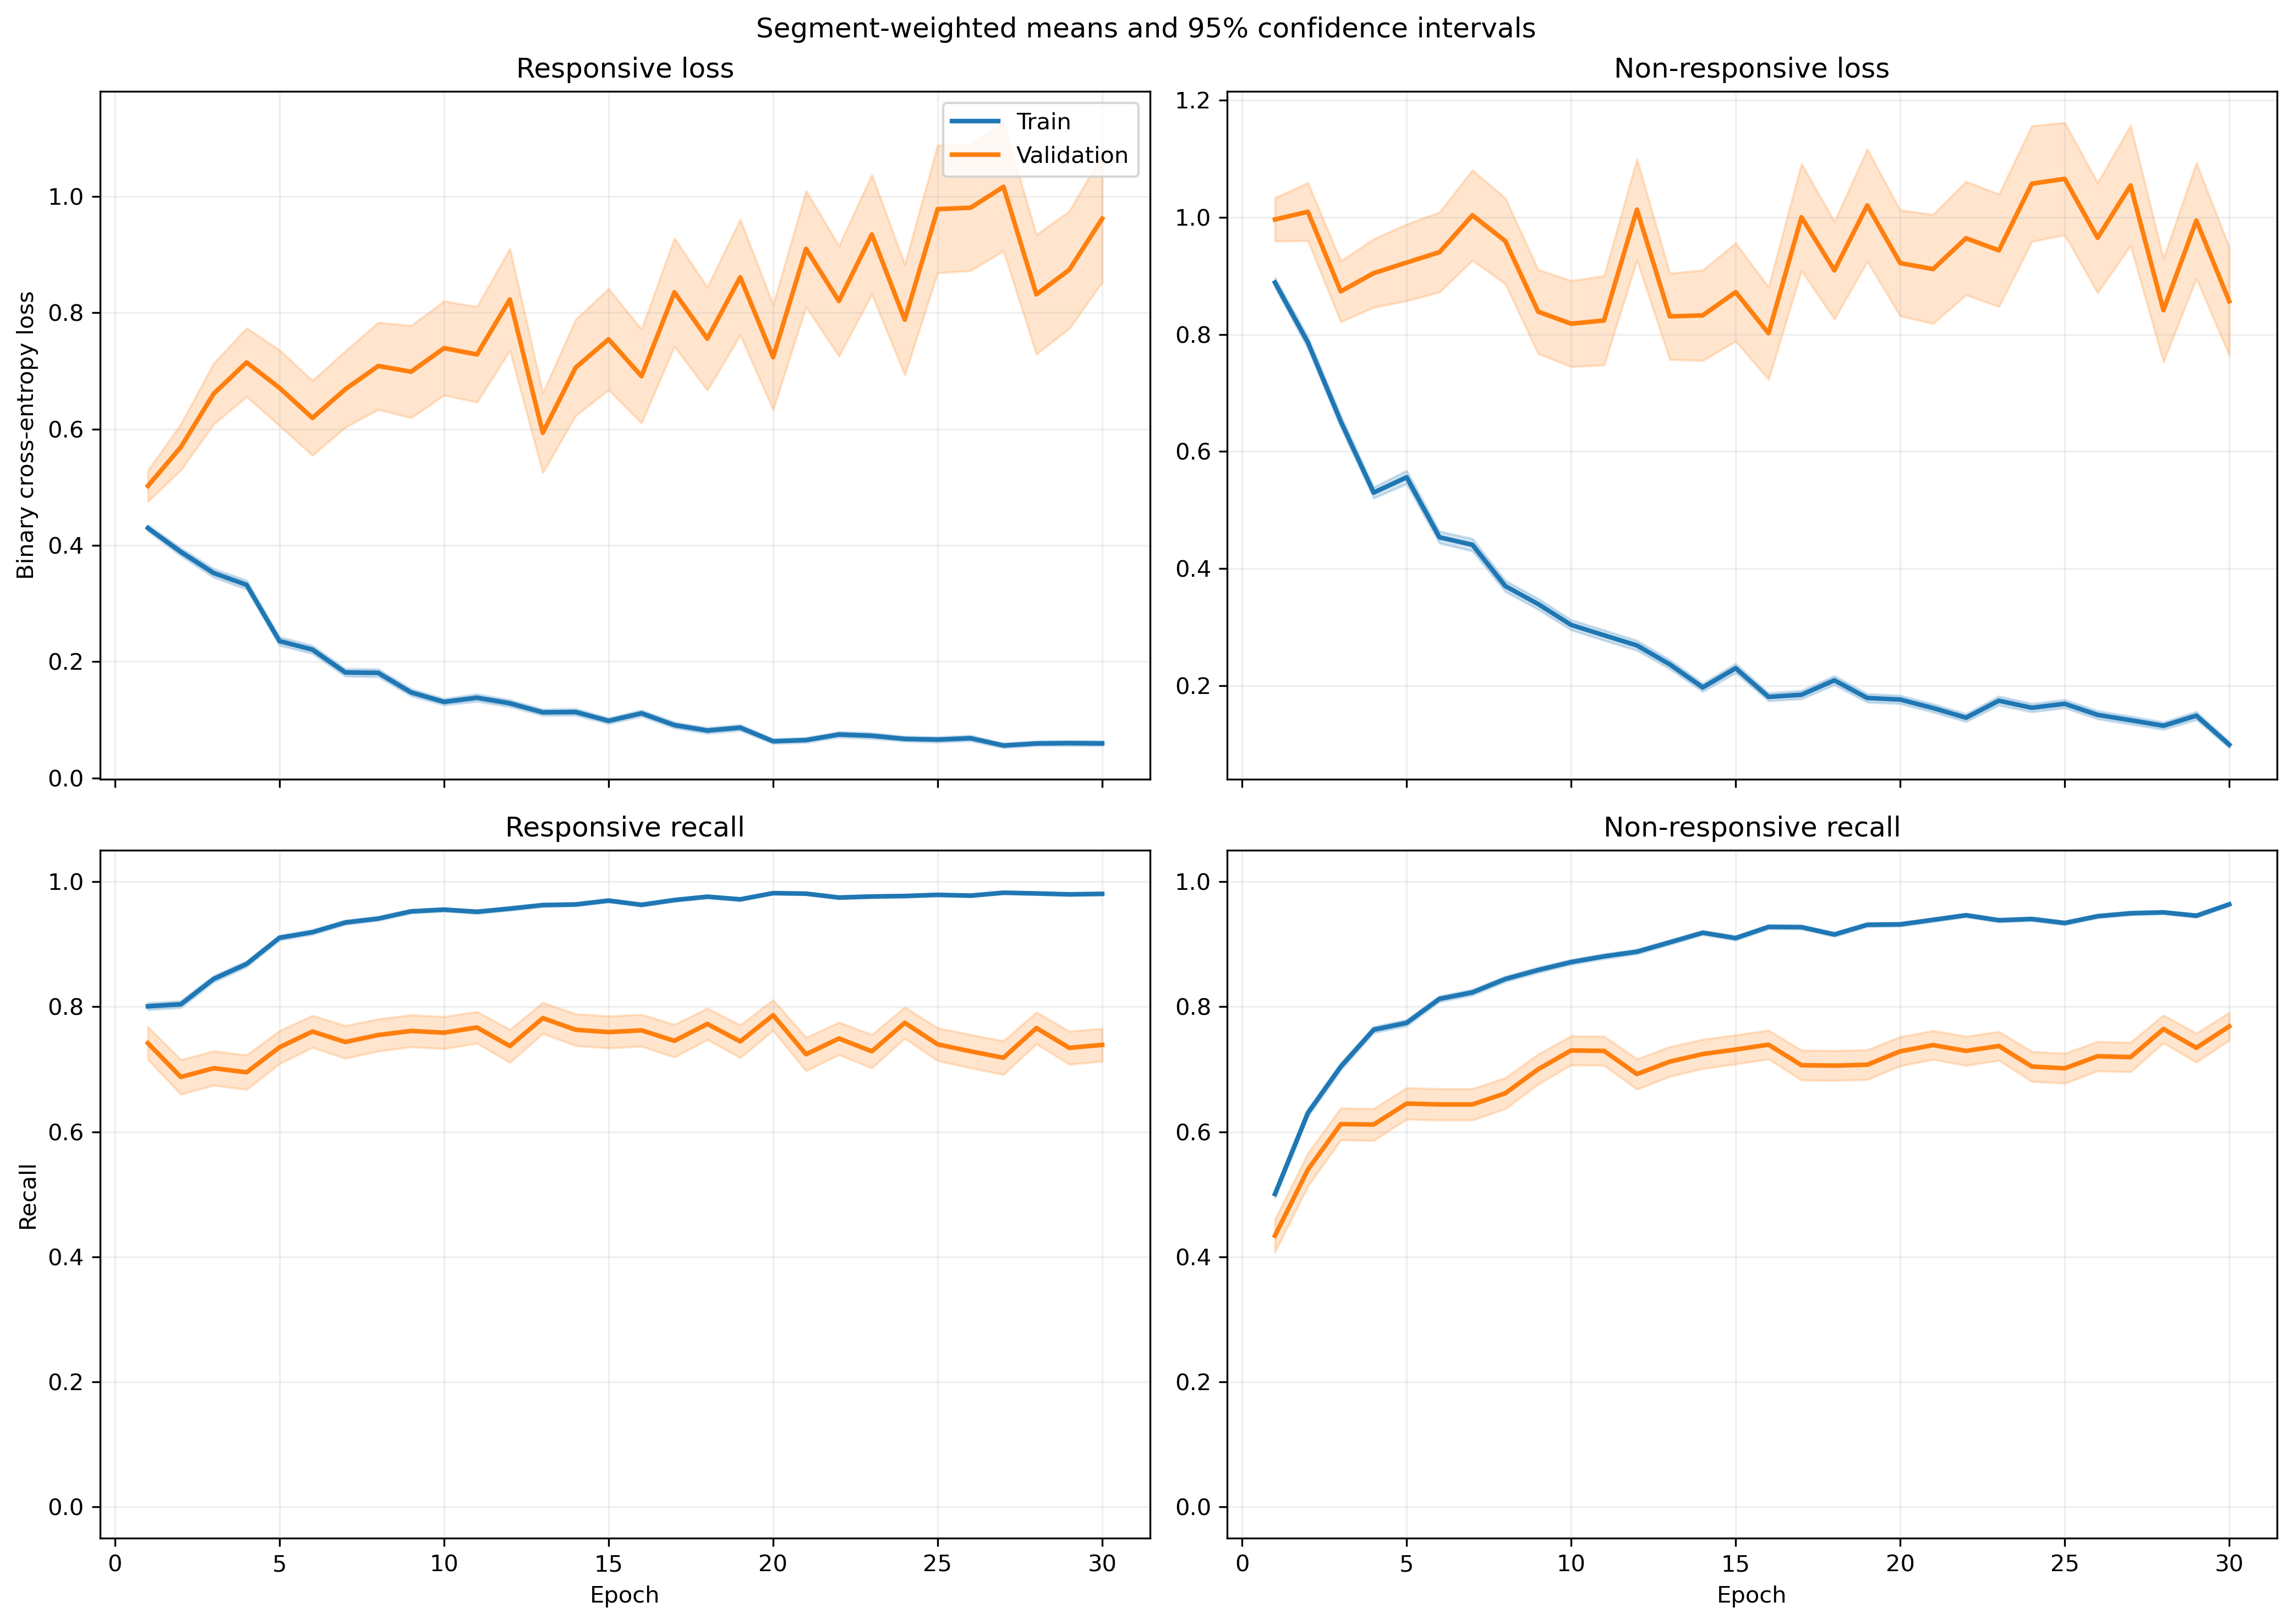

The file beside this chart, header and first rows:
fold, epoch, split, r_loss, r_loss_count, r_loss_sum, r_loss_sum_sq, r_recall, r_recall_count, r_recall_sum, r_recall_sum_sq, nr_loss, nr_loss_count, nr_loss_sum, nr_loss_sum_sq, nr_recall, nr_recall_count, nr_recall_sum, nr_recall_sum_sq
1, 1, train, 0.4244, 1063, 451.1, 386.5, 0.7883, 1063, 838.0, 838.0, 0.9149, 1401, 1282, 1915, 0.4961, 1401, 695.0, 695.0
1, 1, validation, 0.1197, 10, 1.197, 0.1931, 1.0, 10, 10.0, 10.0, , 0, 0.0, 0.0, , 0, 0.0, 0.0
1, 2, train, 0.3796, 1063, 403.5, 342.9, 0.8119, 1063, 863.0, 863.0, 0.7728, 1401, 1083, 1517, 0.5974, 1401, 837.0, 837.0
1, 2, validation, 0.1697, 10, 1.697, 0.4489, 1.0, 10, 10.0, 10.0, , 0, 0.0, 0.0, , 0, 0.0, 0.0
1, 3, train, 0.3746, 1063, 398.2, 497.5, 0.8043, 1063, 855.0, 855.0, 0.6713, 1401, 940.4, 1814, 0.7152, 1401, 1002, 1002
1, 3, validation, 0.09785, 10, 0.9785, 0.2169, 1.0, 10, 10.0, 10.0, , 0, 0.0, 0.0, , 0, 0.0, 0.0
1, 4, train, 0.3965, 1063, 421.5, 627.1, 0.8382, 1063, 891.0, 891.0, 0.5341, 1401, 748.2, 1181, 0.768, 1401, 1076, 1076
1, 4, validation, 0.08556, 10, 0.8556, 0.08973, 1.0, 10, 10.0, 10.0, , 0, 0.0, 0.0, , 0, 0.0, 0.0
1, 5, train, 0.2801, 1063, 297.8, 569.1, 0.905, 1063, 962.0, 962.0, 0.5421, 1401, 759.4, 1653, 0.7659, 1401, 1073, 1073
1, 5, validation, 0.03698, 10, 0.3698, 0.02132, 1.0, 10, 10.0, 10.0, , 0, 0.0, 0.0, , 0, 0.0, 0.0
1, 6, train, 0.2589, 1063, 275.2, 418.6, 0.9022, 1063, 959.0, 959.0, 0.3869, 1401, 542.1, 1040, 0.8358, 1401, 1171, 1171
1, 6, validation, 0.1055, 10, 1.055, 0.1313, 1.0, 10, 10.0, 10.0, , 0, 0.0, 0.0, , 0, 0.0, 0.0
1, 7, train, 0.1431, 1063, 152.1, 210.8, 0.9558, 1063, 1016, 1016, 0.4038, 1401, 565.8, 1261, 0.8344, 1401, 1169, 1169
1, 7, validation, 0.03229, 10, 0.3229, 0.01517, 1.0, 10, 10.0, 10.0, , 0, 0.0, 0.0, , 0, 0.0, 0.0
1, 8, train, 0.2234, 1063, 237.4, 485, 0.92, 1063, 978.0, 978.0, 0.3357, 1401, 470.3, 959.5, 0.858, 1401, 1202, 1202
1, 8, validation, 0.02829, 10, 0.2829, 0.01564, 1.0, 10, 10.0, 10.0, , 0, 0.0, 0.0, , 0, 0.0, 0.0
1, 9, train, 0.1199, 1063, 127.5, 253.6, 0.9511, 1063, 1011, 1011, 0.4143, 1401, 580.5, 1752, 0.8587, 1401, 1203, 1203
1, 9, validation, 0.009195, 10, 0.09195, 0.001113, 1.0, 10, 10.0, 10.0, , 0, 0.0, 0.0, , 0, 0.0, 0.0
1, 10, train, 0.1341, 1063, 142.5, 127.2, 0.9539, 1063, 1014, 1014, 0.2848, 1401, 399, 685.8, 0.8672, 1401, 1215, 1215
1, 10, validation, 0.02915, 10, 0.2915, 0.0112, 1.0, 10, 10.0, 10.0, , 0, 0.0, 0.0, , 0, 0.0, 0.0
1, 11, train, 0.1913, 1063, 203.3, 556, 0.9351, 1063, 994.0, 994.0, 0.225, 1401, 315.3, 850.6, 0.9179, 1401, 1286, 1286
1, 11, validation, 0.007538, 10, 0.07538, 0.0009488, 1.0, 10, 10.0, 10.0, , 0, 0.0, 0.0, , 0, 0.0, 0.0
1, 12, train, 0.1333, 1063, 141.7, 128.8, 0.9501, 1063, 1010, 1010, 0.5409, 1401, 757.8, 1503, 0.7559, 1401, 1059, 1059
1, 12, validation, 0.06832, 10, 0.6832, 0.3452, 1.0, 10, 10.0, 10.0, , 0, 0.0, 0.0, , 0, 0.0, 0.0
1, 13, train, 0.1764, 1063, 187.5, 387.4, 0.9407, 1063, 1000, 1000, 0.1682, 1401, 235.6, 455.5, 0.9243, 1401, 1295, 1295
1, 13, validation, 0.01144, 10, 0.1144, 0.001822, 1.0, 10, 10.0, 10.0, , 0, 0.0, 0.0, , 0, 0.0, 0.0
1, 14, train, 0.09063, 1063, 96.34, 144.2, 0.9737, 1063, 1035, 1035, 0.1772, 1401, 248.2, 504.9, 0.9293, 1401, 1302, 1302
1, 14, validation, 0.02361, 10, 0.2361, 0.008145, 1.0, 10, 10.0, 10.0, , 0, 0.0, 0.0, , 0, 0.0, 0.0
1, 15, train, 0.2104, 1063, 223.7, 508, 0.9304, 1063, 989.0, 989.0, 0.5097, 1401, 714, 1744, 0.7994, 1401, 1120, 1120
1, 15, validation, 0.3851, 10, 3.851, 5.187, 0.8, 10, 8.0, 8.0, , 0, 0.0, 0.0, , 0, 0.0, 0.0
1, 16, train, 0.09587, 1063, 101.9, 112.2, 0.9671, 1063, 1028, 1028, 0.1786, 1401, 250.2, 462.2, 0.9272, 1401, 1299, 1299
1, 16, validation, 0.01584, 10, 0.1584, 0.004999, 1.0, 10, 10.0, 10.0, , 0, 0.0, 0.0, , 0, 0.0, 0.0
1, 17, train, 0.06013, 1063, 63.92, 52.81, 0.9765, 1063, 1038, 1038, 0.2346, 1401, 328.7, 744.3, 0.9065, 1401, 1270, 1270
1, 17, validation, 0.003839, 10, 0.03839, 0.0002267, 1.0, 10, 10.0, 10.0, , 0, 0.0, 0.0, , 0, 0.0, 0.0
1, 18, train, 0.05351, 1063, 56.88, 49.62, 0.984, 1063, 1046, 1046, 0.1404, 1401, 196.7, 385.4, 0.945, 1401, 1324, 1324
1, 18, validation, 0.007419, 10, 0.07419, 0.001029, 1.0, 10, 10.0, 10.0, , 0, 0.0, 0.0, , 0, 0.0, 0.0
1, 19, train, 0.03996, 1063, 42.48, 30.9, 0.9925, 1063, 1055, 1055, 0.1522, 1401, 213.2, 426.1, 0.9393, 1401, 1316, 1316
1, 19, validation, 0.00652, 10, 0.0652, 0.0007814, 1.0, 10, 10.0, 10.0, , 0, 0.0, 0.0, , 0, 0.0, 0.0
1, 20, train, 0.02825, 1063, 30.03, 16.73, 0.9925, 1063, 1055, 1055, 0.2101, 1401, 294.3, 751.3, 0.9279, 1401, 1300, 1300
1, 20, validation, 0.002763, 10, 0.02763, 0.000102, 1.0, 10, 10.0, 10.0, , 0, 0.0, 0.0, , 0, 0.0, 0.0
1, 21, train, 0.0302, 1063, 32.1, 31.15, 0.9934, 1063, 1056, 1056, 0.1734, 1401, 242.9, 598.2, 0.9358, 1401, 1311, 1311
1, 21, validation, 0.007182, 10, 0.07182, 0.0006699, 1.0, 10, 10.0, 10.0, , 0, 0.0, 0.0, , 0, 0.0, 0.0
1, 22, train, 0.08855, 1063, 94.13, 140.4, 0.9718, 1063, 1033, 1033, 0.1163, 1401, 162.9, 337.1, 0.9529, 1401, 1335, 1335
1, 22, validation, 0.007182, 10, 0.07182, 0.0006645, 1.0, 10, 10.0, 10.0, , 0, 0.0, 0.0, , 0, 0.0, 0.0
1, 23, train, 0.02594, 1063, 27.57, 18.73, 0.9934, 1063, 1056, 1056, 0.2268, 1401, 317.7, 821, 0.9143, 1401, 1281, 1281
1, 23, validation, 0.004266, 10, 0.04266, 0.0002067, 1.0, 10, 10.0, 10.0, , 0, 0.0, 0.0, , 0, 0.0, 0.0
1, 24, train, 0.04107, 1063, 43.66, 21.43, 0.9897, 1063, 1052, 1052, 0.1214, 1401, 170.1, 326.2, 0.955, 1401, 1338, 1338
1, 24, validation, 0.007873, 10, 0.07873, 0.0007165, 1.0, 10, 10.0, 10.0, , 0, 0.0, 0.0, , 0, 0.0, 0.0
1, 25, train, 0.03175, 1063, 33.75, 28.88, 0.9915, 1063, 1054, 1054, 0.2502, 1401, 350.5, 867, 0.8958, 1401, 1255, 1255
1, 25, validation, 0.00428, 10, 0.0428, 0.0002366, 1.0, 10, 10.0, 10.0, , 0, 0.0, 0.0, , 0, 0.0, 0.0
1, 26, train, 0.0896, 1063, 95.24, 194.1, 0.969, 1063, 1030, 1030, 0.1408, 1401, 197.3, 415.3, 0.9429, 1401, 1321, 1321
1, 26, validation, 0.002445, 10, 0.02445, 7.030200254121155e-05, 1.0, 10, 10.0, 10.0, , 0, 0.0, 0.0, , 0, 0.0, 0.0
1, 27, train, 0.1184, 1063, 125.8, 167.8, 0.9605, 1063, 1021, 1021, 0.08869, 1401, 124.3, 213, 0.9672, 1401, 1355, 1355
1, 27, validation, 0.004998, 10, 0.04998, 0.0003626, 1.0, 10, 10.0, 10.0, , 0, 0.0, 0.0, , 0, 0.0, 0.0
1, 28, train, 0.1262, 1063, 134.1, 236.3, 0.9501, 1063, 1010, 1010, 0.1451, 1401, 203.3, 493.3, 0.9479, 1401, 1328, 1328
1, 28, validation, 0.003865, 10, 0.03865, 0.000242, 1.0, 10, 10.0, 10.0, , 0, 0.0, 0.0, , 0, 0.0, 0.0
1, 29, train, 0.02479, 1063, 26.35, 14.21, 0.9953, 1063, 1058, 1058, 0.1394, 1401, 195.2, 399.1, 0.9479, 1401, 1328, 1328
1, 29, validation, 0.001347, 10, 0.01347, 2.0996880948587204e-05, 1.0, 10, 10.0, 10.0, , 0, 0.0, 0.0, , 0, 0.0, 0.0
1, 30, train, 0.09274, 1063, 98.58, 125.9, 0.9652, 1063, 1026, 1026, 0.08635, 1401, 121, 204.6, 0.9665, 1401, 1354, 1354
1, 30, validation, 0.00572, 10, 0.0572, 0.001058, 1.0, 10, 10.0, 10.0, , 0, 0.0, 0.0, , 0, 0.0, 0.0
... 1,140 more rows
